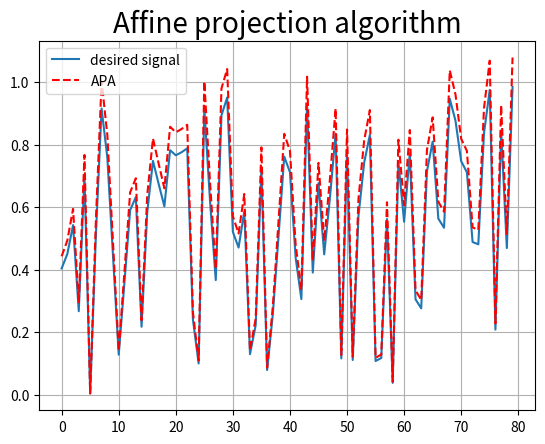

The matplotlib source for this figure:
#-------------------------------------------------------------------------------
# Module Name:Affine projection algorithm
# Author:  m_tsutsui
#-------------------------------------------------------------------------------

#Library_Import###############
import numpy as np
from numpy import*
import matplotlib.pyplot as plt
#Library_Import_end##################

def APA(myu,arufa,UC):
    """
    APA function

	myu:step size,	arufa:regularisation  const

	UC:Update count
    """
    for i in arange(1,UC+1,1):
        global w_ini
        e=matrix(d)-matrix(w_ini).T*matrix(X)   #error vector
        w_ini=w_ini+myu*matrix(X)*(arufa*np.eye(d_size,d_size)+matrix(X).T*matrix(X)).I*matrix(e).T

    y_opt=matrix(w_ini).T*matrix(X)  #filter out

    return y_opt



if __name__ == '__main__':

    d_size=80   #data size

    w_ini=np.random.rand(d_size,1) #initial coefficient

    d=np.random.rand(1,d_size)  #desired signal

    X=matrix(w_ini)*matrix(d)   #input vector

    APA_out=APA(0.5,3,8)

#plot_command############################
    plt.figure(facecolor='w')
    plt.plot(d.T)
    plt.plot(APA_out.T,"r--")
    plt.grid()
    plt.legend(('desired signal','APA'))
    plt.title('Affine projection algorithm',fontsize=20)
    plt.show()
